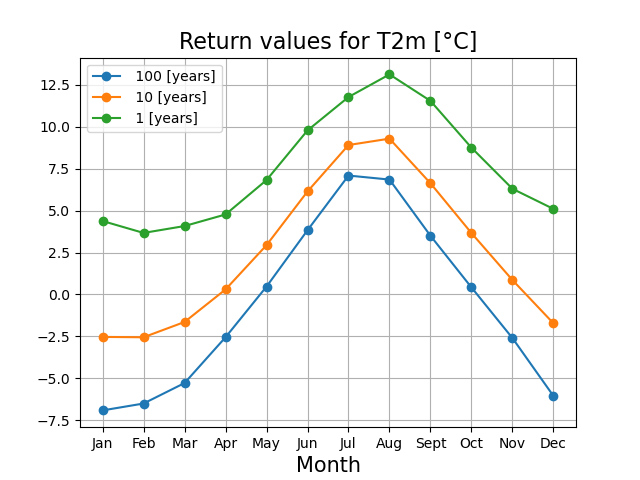

The data file committed next to this chart (first rows):
, Month, Annual prob., Shape, Scale, Location, Return period: 1 [years], Return period: 10 [years], Return period: 100 [years]
0, -, %, -, °C, °C, °C, °C, °C
1, Jan, 8.33, -, 1.868, 1.71, 4.38, -2.53, -6.91
2, Feb, 8.33, -, 1.682, 1.26, 3.67, -2.55, -6.5
3, Mar, 8.33, -, 1.549, 1.87, 4.08, -1.64, -5.28
4, Apr, 8.33, -, 1.21, 3.04, 4.77, 0.3, -2.55
5, May, 8.33, -, 1.05, 5.32, 6.82, 2.94, 0.47
6, Jun, 8.33, -, 0.984, 8.37, 9.78, 6.14, 3.83
7, Jul, 8.33, -, 0.775, 10.67, 11.77, 8.91, 7.09
8, Aug, 8.33, -, 1.036, 11.63, 13.12, 9.29, 6.85
9, Sept, 8.33, -, 1.33, 9.64, 11.54, 6.63, 3.5
10, Oct, 8.33, -, 1.379, 6.78, 8.75, 3.66, 0.42
11, Nov, 8.33, -, 1.473, 4.2, 6.3, 0.86, -2.6
12, Dec, 8.33, -, 1.843, 2.46, 5.1, -1.72, -6.05
13, Year, 100.0, -, 1.775, -0.12, 2.42, -4.14, -8.31
